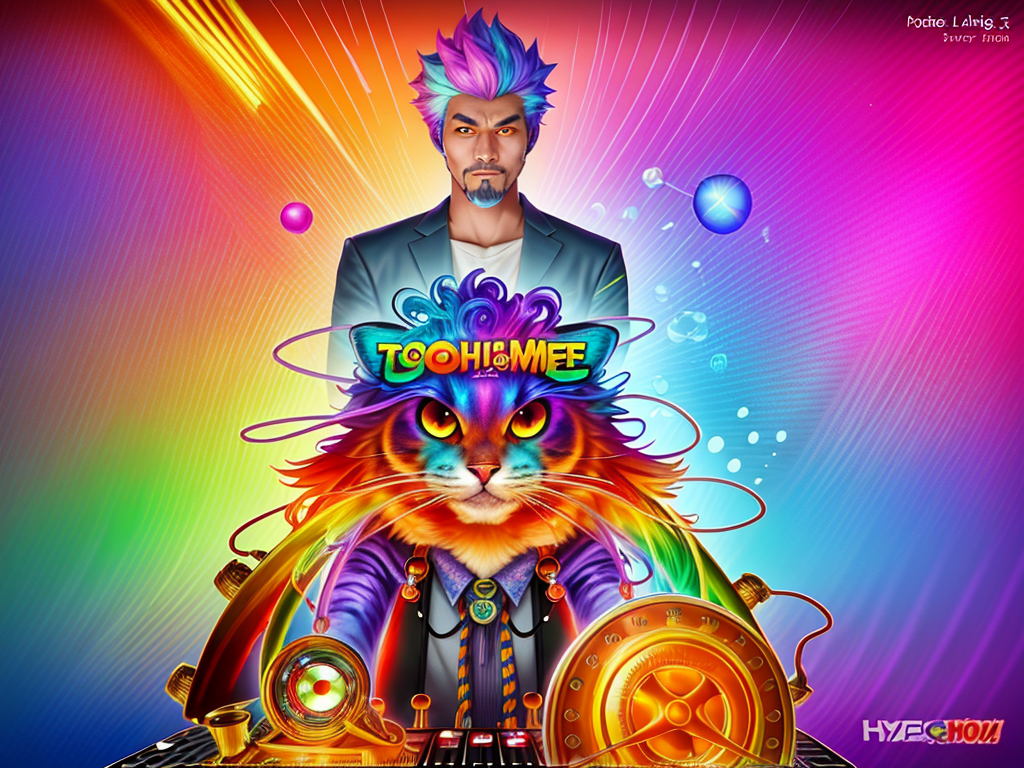
Generation parameters embedded in this image by AUTOMATIC1111 Stable Diffusion web UI or a fork of it (Forge, ...) (PNG 'parameters' text chunk):
splash page for digital artist website, coding designer anthropomorphic cat man, hyperrealistic design, rainbows, amazing punk braided very short hair, Style-Neeko, gears, labcoat, widgets, pulleys, rube goldberg machine, laptop, matrix code, incredible design, lisa frank meets Kaja Foglio, easel, kittens, flying fox, ramen noodles, angry, red eyes
Negative prompt: ((words)), (logo)   neg_realism512 , (conjoined), tiling, blurry, lowres, less than five fingers, more than five fingers, ugly hands, (extra limb), missing limb, ((b&w)), missing toe, extra toe,  missing toes, , words, missing limbs, missing leg, missing arm, bad anatomy, missing fingers, extra fingers, flat picture, bad art, ((blurry)), duplicate, [redacted], [redacted]ish, detached, logo, words
Steps: 150, Sampler: Euler a, CFG scale: 7, Seed: 1653755708, Size: 1024x768, Model hash: 0bcee2e498, Model: ChikMix_chikmix_V2
Template: __splash__
Negative Template: __bad__